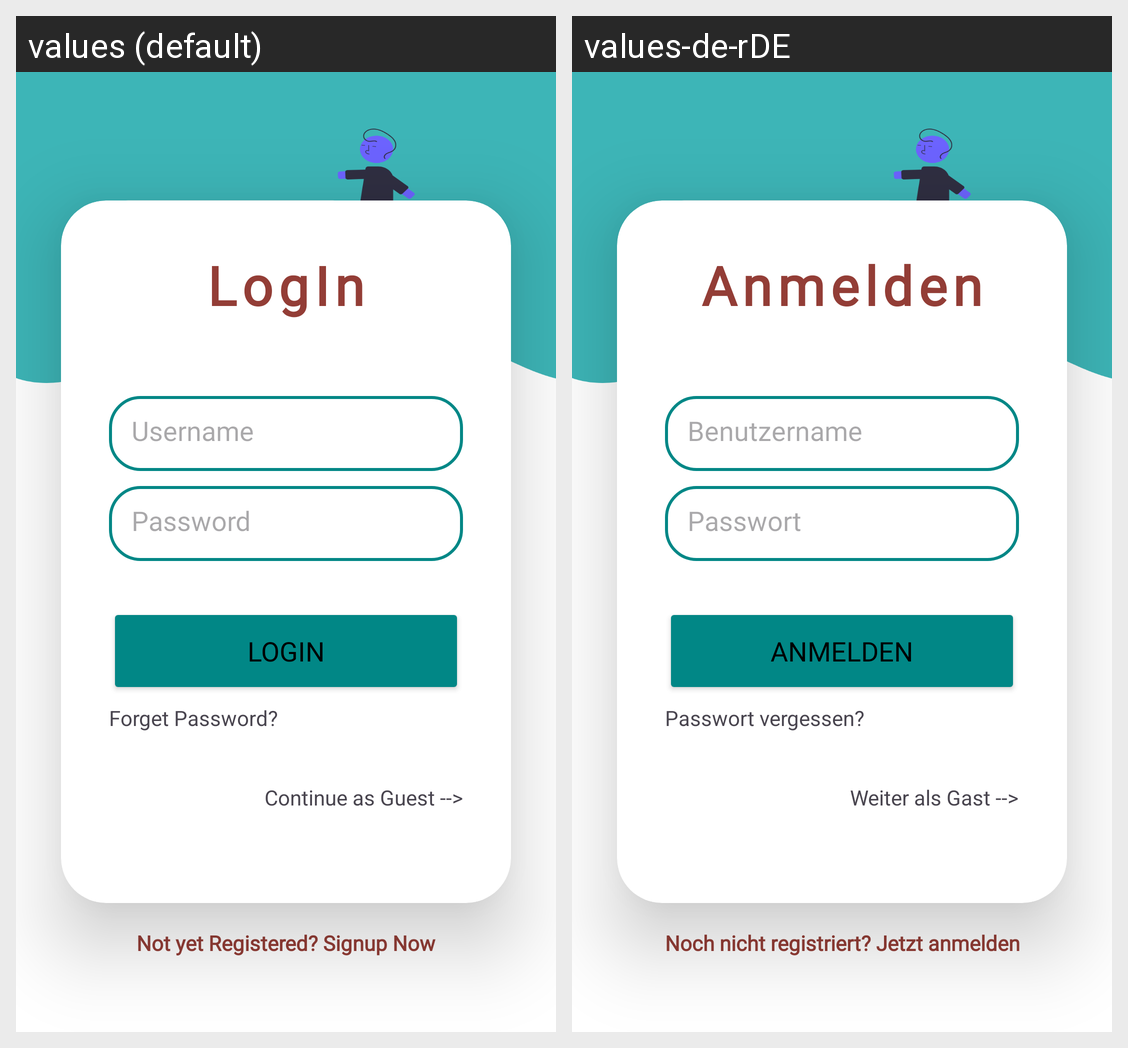

Strings drawn on this Android screen and how each of the app's shown locales translates them:
Android screen res/layout/activity_login.xml rendered under 2 locales, left to right: values (default), values-de-rDE. Device: Nexus 5 (rendered at 1080×1920; each locale shown at half size, 540×960, under a caption strip naming it); theme Theme.Kewis.
Strings drawn on this screen, with the default value and each locale's value (text and hints the layout hard-codes, and strings that could not be matched under every locale, appear in the picture but are not listed):

textView_title
  values: LogIn
  values-de-rDE: Anmelden

email_hint_name
  values: Username
  values-de-rDE: Benutzername

password_hint_name
  values: Password
  values-de-rDE: Passwort

login_button_name
  values: LogIn
  values-de-rDE: Anmelden

forget
  values: Forget Password?
  values-de-rDE: Passwort vergessen?

continue_as_guest
  values: Continue as Guest -->
  values-de-rDE: Weiter als Gast -->

register_text_prompt
  values: Not yet Registered? Signup Now
  values-de-rDE: Noch nicht registriert? Jetzt anmelden
